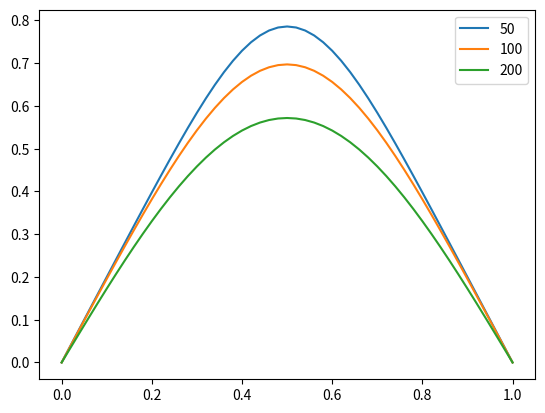

Source code (Python):
import numpy as np
import matplotlib.pyplot as plt


n = 50
a = 0
b = 1

m = 600

dx = (b-a) / n
dt = (0.9 * (dx)**2) / 2

x = np.linspace(a, b, n+1)
t = np.linspace(0, dt*m, m+1)

# u(x, t)
u = np.zeros((n+1, m+1))

for i in range(n+1):
    if (a+i*dx) <= 1/2:
        u[i, 0] = 2*(a+i*dx)
    elif 1/2 <= (a+i*dx): 
        u[i, 0] = 2*(1-(a+i*dx))

for t in range(m):
    for i in range(n+1):
        if (a+i*dx) == a:
            u[i, t+1] = 0
        elif (a+i*dx) == b:
            u[i, t+1] = 0
        else:
            u[i, t+1] = u[i, t] +  dt*(u[i+1, t] - 2*u[i, t] + u[i-1, t]) / dx**2 
    

for t in [50, 100, 200]:
    plt.plot(x, u[:, t])
    plt.legend([50, 100, 200])

plt.show()
